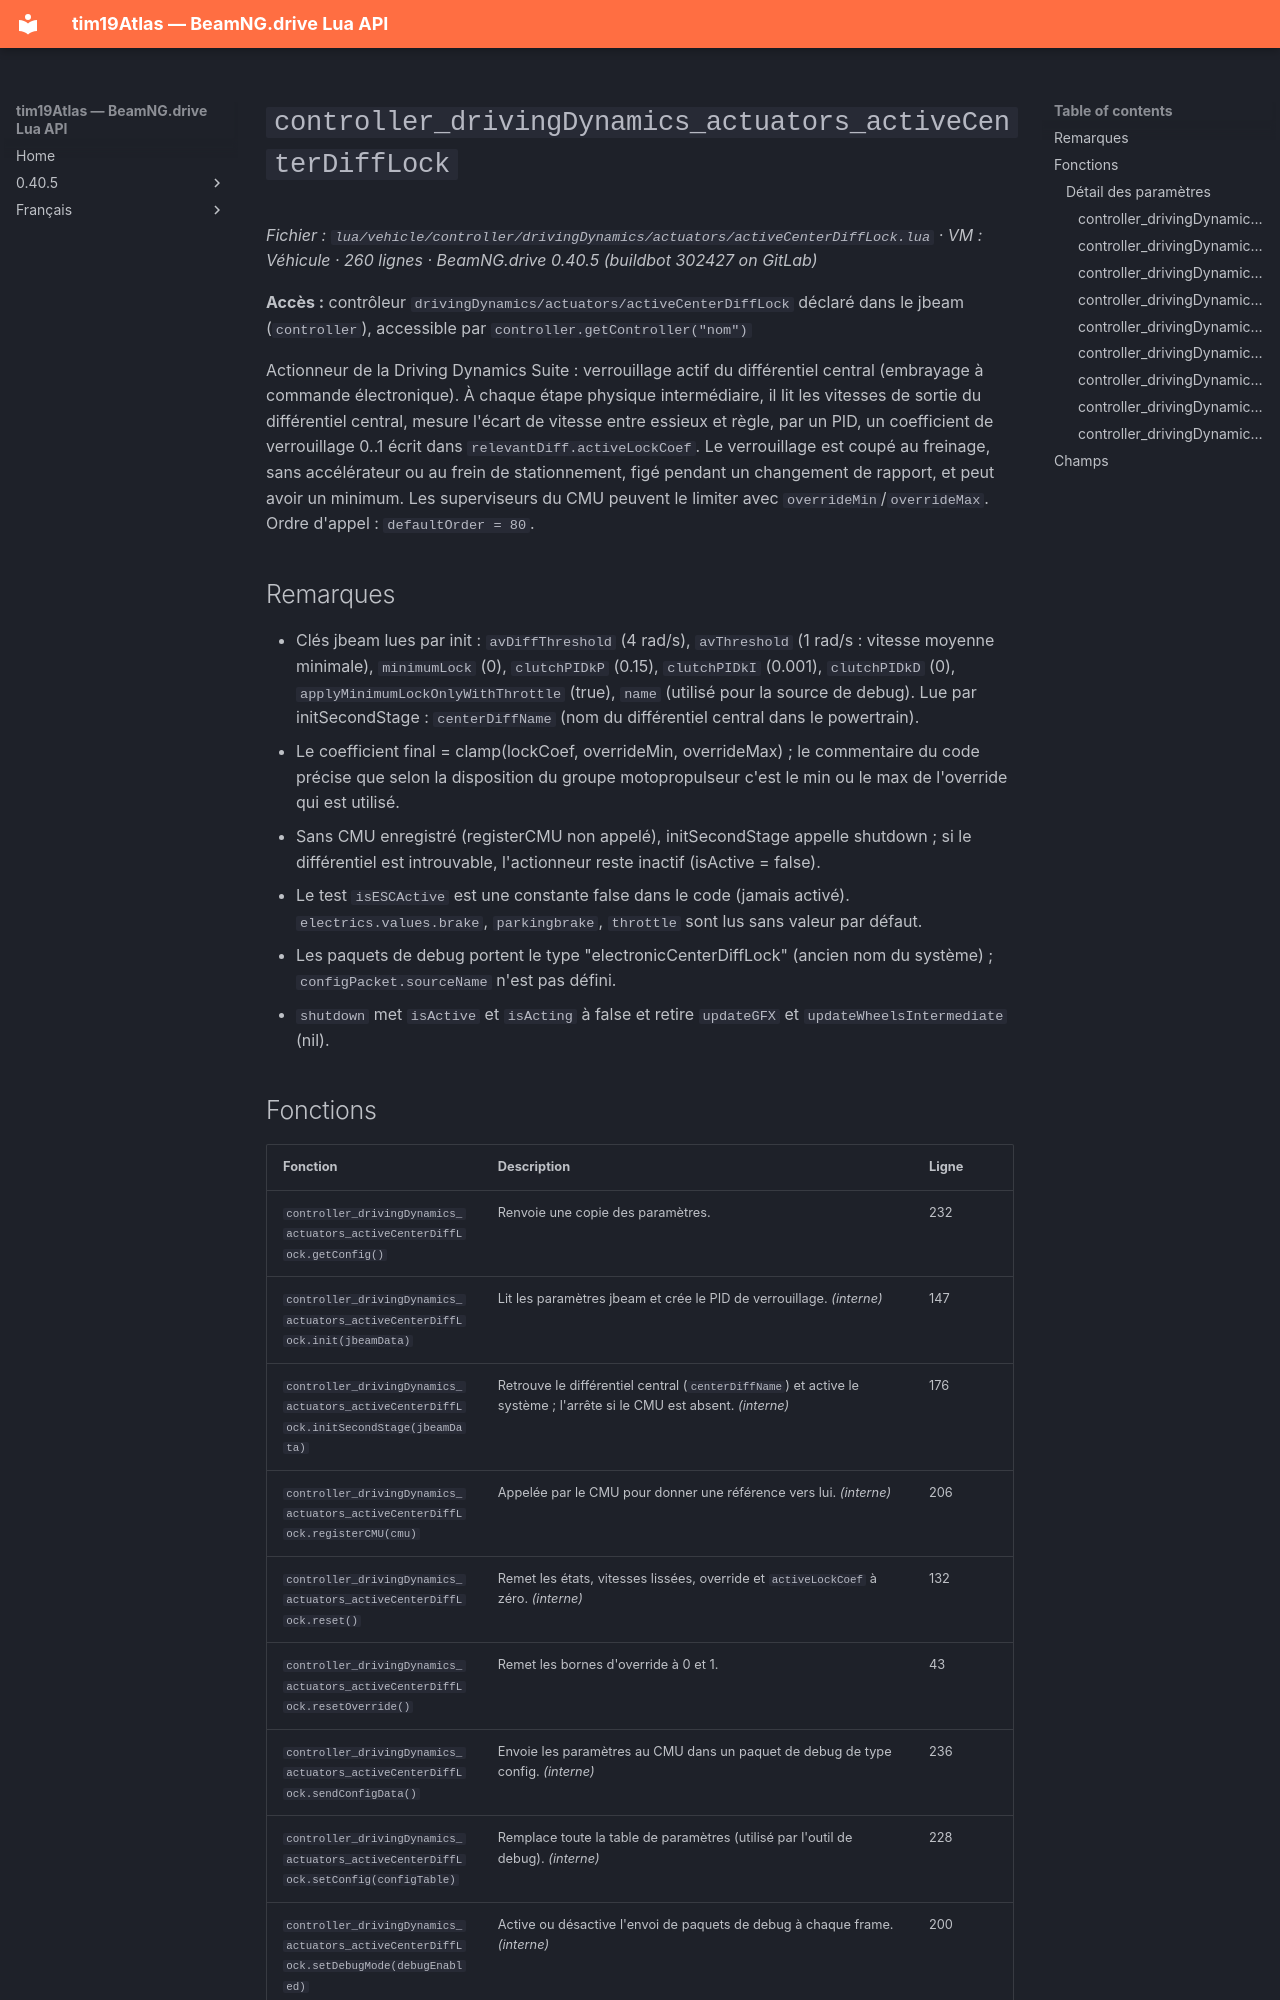

repository: Tim0219800/beamng-lua-atlas · page: fr/0.40.5/vehicle/controller/drivingDynamics/actuators/activeCenterDiffLock.html · generator: mkdocs

# `controller_drivingDynamics_actuators_activeCenterDiffLock`

*Fichier : `lua/vehicle/controller/drivingDynamics/actuators/activeCenterDiffLock.lua` · VM : Véhicule · 260 lignes · BeamNG.drive 0.40.5 (buildbot 302427 on GitLab)*

**Accès :** contrôleur `drivingDynamics/actuators/activeCenterDiffLock` déclaré dans le jbeam (`controller`), accessible par `controller.getController("nom")`

Actionneur de la Driving Dynamics Suite : verrouillage actif du différentiel central (embrayage à commande électronique). À chaque étape physique intermédiaire, il lit les vitesses de sortie du différentiel central, mesure l'écart de vitesse entre essieux et règle, par un PID, un coefficient de verrouillage 0..1 écrit dans `relevantDiff.activeLockCoef`. Le verrouillage est coupé au freinage, sans accélérateur ou au frein de stationnement, figé pendant un changement de rapport, et peut avoir un minimum. Les superviseurs du CMU peuvent le limiter avec `overrideMin`/`overrideMax`. Ordre d'appel : `defaultOrder = 80`.

## Remarques

- Clés jbeam lues par init : `avDiffThreshold` (4 rad/s), `avThreshold` (1 rad/s : vitesse moyenne minimale), `minimumLock` (0), `clutchPIDkP` (0.15), `clutchPIDkI` (0.001), `clutchPIDkD` (0), `applyMinimumLockOnlyWithThrottle` (true), `name` (utilisé pour la source de debug). Lue par initSecondStage : `centerDiffName` (nom du différentiel central dans le powertrain).
- Le coefficient final = clamp(lockCoef, overrideMin, overrideMax) ; le commentaire du code précise que selon la disposition du groupe motopropulseur c'est le min ou le max de l'override qui est utilisé.
- Sans CMU enregistré (registerCMU non appelé), initSecondStage appelle shutdown ; si le différentiel est introuvable, l'actionneur reste inactif (isActive = false).
- Le test `isESCActive` est une constante false dans le code (jamais activé). `electrics.values.brake`, `parkingbrake`, `throttle` sont lus sans valeur par défaut.
- Les paquets de debug portent le type "electronicCenterDiffLock" (ancien nom du système) ; `configPacket.sourceName` n'est pas défini.
- `shutdown` met `isActive` et `isActing` à false et retire `updateGFX` et `updateWheelsIntermediate` (nil).
